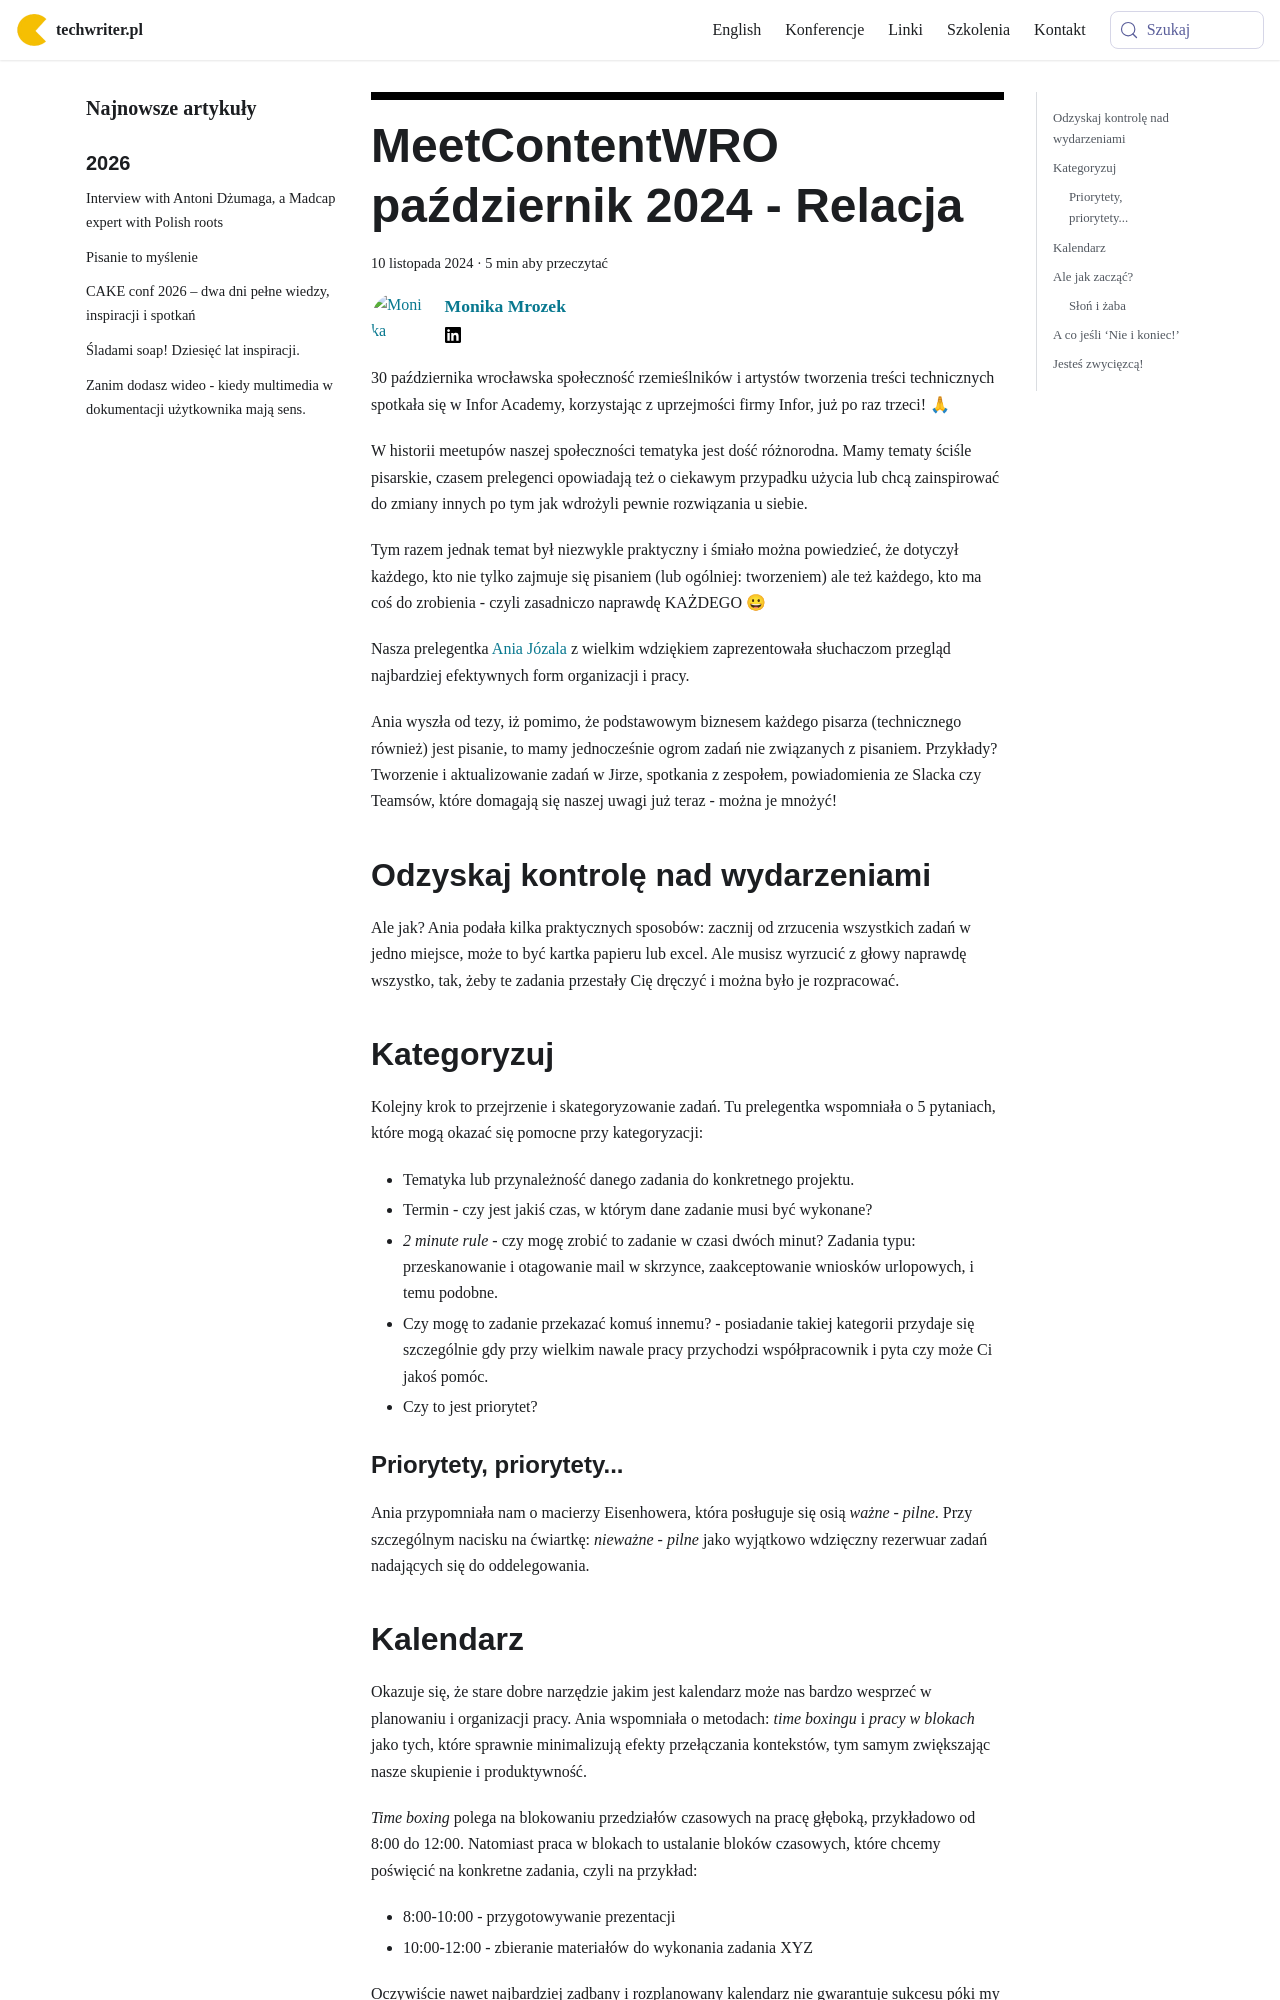

repository: techwriter-pl/techwriter-pl.github.io · page: meet-content-wro-pazdziernik-2024-relacja/index.html · generator: docusaurus

---
title: 'MeetContentWRO październik 2024 - Relacja'
authors: mrozek
date: '2024-11-10'
tags:
  - 'meetups'
  - 'meetcontent'
coverImage: '29MeetContentWRO.png'
---

30 października wrocławska społeczność rzemieślników i artystów tworzenia treści
technicznych spotkała się w Infor Academy, korzystając z uprzejmości firmy
Infor, już po raz trzeci! 🙏

<!--truncate-->

W historii meetupów naszej społeczności tematyka jest dość różnorodna. Mamy
tematy ściśle pisarskie, czasem prelegenci opowiadają też o ciekawym przypadku
użycia lub chcą zainspirować do zmiany innych po tym jak wdrożyli pewnie
rozwiązania u siebie.

Tym razem jednak temat był niezwykle praktyczny i śmiało można powiedzieć, że
dotyczył każdego, kto nie tylko zajmuje się pisaniem (lub ogólniej: tworzeniem)
ale też każdego, kto ma coś do zrobienia - czyli zasadniczo naprawdę KAŻDEGO 😀

Nasza prelegentka
[Ania Józala](https://www.linkedin.com/in/anna-j%C3%B3zala-5008a453/) z wielkim
wdziękiem zaprezentowała słuchaczom przegląd najbardziej efektywnych form
organizacji i pracy.

Ania wyszła od tezy, iż pomimo, że podstawowym biznesem każdego pisarza
(technicznego również) jest pisanie, to mamy jednocześnie ogrom zadań nie
związanych z pisaniem. Przykłady? Tworzenie i aktualizowanie zadań w Jirze,
spotkania z zespołem, powiadomienia ze Slacka czy Teamsów, które domagają się
naszej uwagi już teraz - można je mnożyć!

## Odzyskaj kontrolę nad wydarzeniami

Ale jak? Ania podała kilka praktycznych sposobów: zacznij od zrzucenia
wszystkich zadań w jedno miejsce, może to być kartka papieru lub excel. Ale
musisz wyrzucić z głowy naprawdę wszystko, tak, żeby te zadania przestały Cię
dręczyć i można było je rozpracować.
